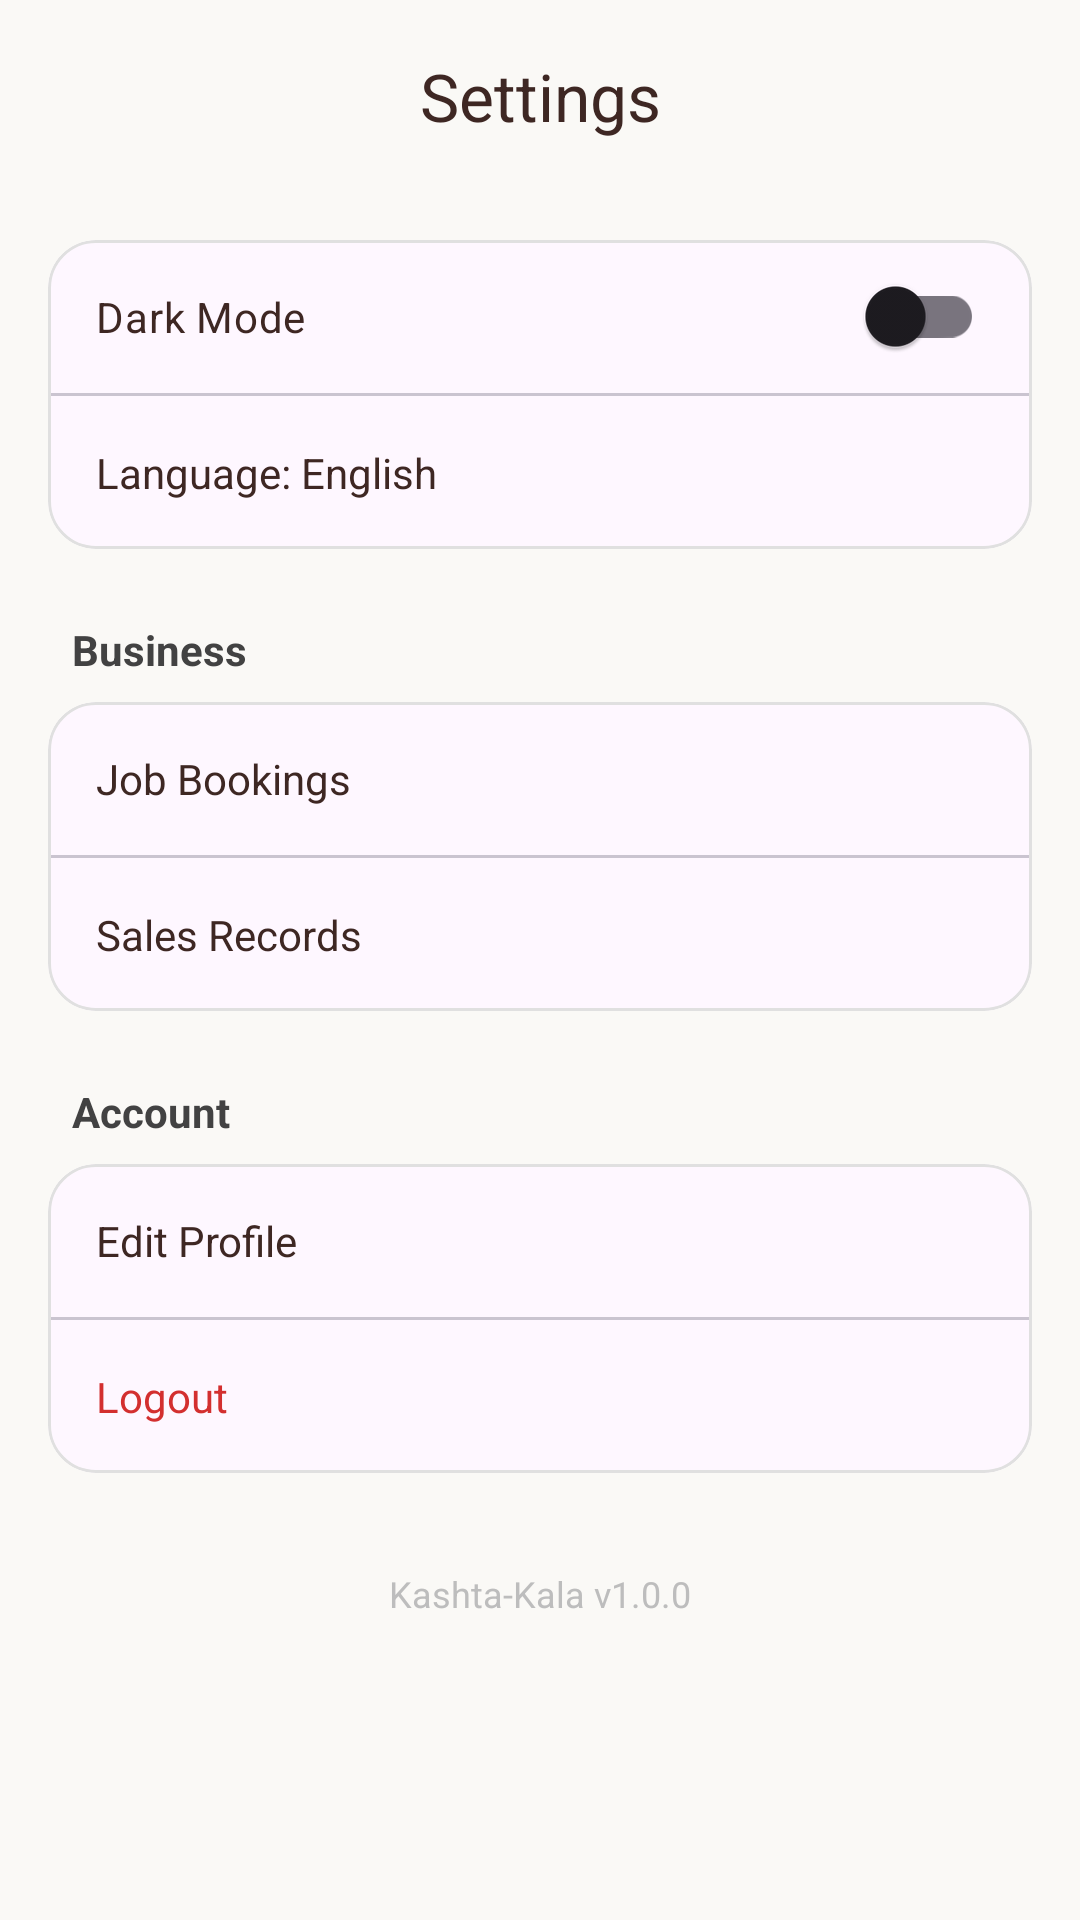

Produce the Android XML layout that renders to this screen, including the resource entries it uses.
<!-- AndroidManifest.xml: application theme Theme.KashtaKala -->
<!-- res/layout/fragment_settings.xml -->
<?xml version="1.0" encoding="utf-8"?>

<androidx.constraintlayout.widget.ConstraintLayout xmlns:android="http://schemas.android.com/apk/res/android"
    xmlns:app="http://schemas.android.com/apk/res-auto"
    android:layout_width="match_parent"
    android:layout_height="match_parent"
    android:background="@color/luxury_cream">

    <com.google.android.material.appbar.MaterialToolbar
        android:id="@+id/toolbar"
        android:layout_width="match_parent"
        android:layout_height="?attr/actionBarSize"
        app:layout_constraintTop_toTopOf="parent"
        app:title="@string/nav_settings"
        app:titleCentered="true"
        app:titleTextColor="@color/luxury_brown" />

    <ScrollView
        android:layout_width="match_parent"
        android:layout_height="0dp"
        app:layout_constraintBottom_toBottomOf="parent"
        app:layout_constraintTop_toBottomOf="@+id/toolbar">

        <LinearLayout
            android:layout_width="match_parent"
            android:layout_height="wrap_content"
            android:orientation="vertical"
            android:padding="16dp">

            <com.google.android.material.card.MaterialCardView
                android:layout_width="match_parent"
                android:layout_height="wrap_content"
                app:cardCornerRadius="16dp"
                app:cardElevation="0dp"
                app:strokeColor="#E0E0E0"
                app:strokeWidth="1dp">

                <LinearLayout
                    android:layout_width="match_parent"
                    android:layout_height="wrap_content"
                    android:orientation="vertical">

                    <com.google.android.material.switchmaterial.SwitchMaterial
                        android:id="@+id/switchDarkMode"
                        android:layout_width="match_parent"
                        android:layout_height="wrap_content"
                        android:padding="16dp"
                        android:text="Dark Mode"
                        android:textColor="@color/luxury_brown" />

                    <com.google.android.material.divider.MaterialDivider
                        android:layout_width="match_parent"
                        android:layout_height="wrap_content" />

                    <TextView
                        android:id="@+id/tvLanguage"
                        android:layout_width="match_parent"
                        android:layout_height="wrap_content"
                        android:background="?attr/selectableItemBackground"
                        android:clickable="true"
                        android:focusable="true"
                        android:padding="16dp"
                        android:text="Language: English"
                        android:textColor="@color/luxury_brown" />

                </LinearLayout>
            </com.google.android.material.card.MaterialCardView>

            <TextView
                android:layout_width="wrap_content"
                android:layout_height="wrap_content"
                android:layout_marginTop="24dp"
                android:layout_marginStart="8dp"
                android:text="Business"
                android:textColor="@color/grey_800"
                android:textSize="14sp"
                android:textStyle="bold" />

            <com.google.android.material.card.MaterialCardView
                android:layout_width="match_parent"
                android:layout_height="wrap_content"
                android:layout_marginTop="8dp"
                app:cardCornerRadius="16dp"
                app:cardElevation="0dp"
                app:strokeColor="#E0E0E0"
                app:strokeWidth="1dp">

                <LinearLayout
                    android:layout_width="match_parent"
                    android:layout_height="wrap_content"
                    android:orientation="vertical">

                    <TextView
                        android:id="@+id/tvBookings"
                        android:layout_width="match_parent"
                        android:layout_height="wrap_content"
                        android:background="?attr/selectableItemBackground"
                        android:clickable="true"
                        android:focusable="true"
                        android:padding="16dp"
                        android:text="Job Bookings"
                        android:textColor="@color/luxury_brown" />

                    <com.google.android.material.divider.MaterialDivider
                        android:layout_width="match_parent"
                        android:layout_height="wrap_content" />

                    <TextView
                        android:id="@+id/tvSelling"
                        android:layout_width="match_parent"
                        android:layout_height="wrap_content"
                        android:background="?attr/selectableItemBackground"
                        android:clickable="true"
                        android:focusable="true"
                        android:padding="16dp"
                        android:text="Sales Records"
                        android:textColor="@color/luxury_brown" />

                </LinearLayout>
            </com.google.android.material.card.MaterialCardView>

            <TextView
                android:layout_width="wrap_content"
                android:layout_height="wrap_content"
                android:layout_marginTop="24dp"
                android:layout_marginStart="8dp"
                android:text="Account"
                android:textColor="@color/grey_800"
                android:textSize="14sp"
                android:textStyle="bold" />

            <com.google.android.material.card.MaterialCardView
                android:layout_width="match_parent"
                android:layout_height="wrap_content"
                android:layout_marginTop="8dp"
                app:cardCornerRadius="16dp"
                app:cardElevation="0dp"
                app:strokeColor="#E0E0E0"
                app:strokeWidth="1dp">

                <LinearLayout
                    android:layout_width="match_parent"
                    android:layout_height="wrap_content"
                    android:orientation="vertical">

                    <TextView
                        android:id="@+id/tvProfile"
                        android:layout_width="match_parent"
                        android:layout_height="wrap_content"
                        android:background="?attr/selectableItemBackground"
                        android:clickable="true"
                        android:focusable="true"
                        android:padding="16dp"
                        android:text="Edit Profile"
                        android:textColor="@color/luxury_brown" />

                    <com.google.android.material.divider.MaterialDivider
                        android:layout_width="match_parent"
                        android:layout_height="wrap_content" />

                    <TextView
                        android:id="@+id/tvLogout"
                        android:layout_width="match_parent"
                        android:layout_height="wrap_content"
                        android:background="?attr/selectableItemBackground"
                        android:clickable="true"
                        android:focusable="true"
                        android:padding="16dp"
                        android:text="Logout"
                        android:textColor="#D32F2F" />

                </LinearLayout>
            </com.google.android.material.card.MaterialCardView>

            <TextView
                android:layout_width="wrap_content"
                android:layout_height="wrap_content"
                android:layout_marginTop="32dp"
                android:layout_gravity="center"
                android:text="Kashta-Kala v1.0.0"
                android:textColor="@color/grey_400"
                android:textSize="12sp" />

        </LinearLayout>
    </ScrollView>

</androidx.constraintlayout.widget.ConstraintLayout>
<!-- resources referenced by this layout -->
<resources>
  <color name="grey_400">#BDBDBD</color>
  <color name="grey_800">#424242</color>
  <color name="luxury_brown">#3E2723</color>
  <color name="luxury_cream">#FAF9F6</color>
  <string name="nav_settings">Settings</string>
  <style name="Theme.KashtaKala" parent="Theme.Material3.DayNight.NoActionBar">
          
          <item name="colorPrimary">@color/luxury_brown</item>
          <item name="colorOnPrimary">@color/white</item>
          <item name="colorPrimaryContainer">@color/luxury_brown</item>
          <item name="colorOnPrimaryContainer">@color/white</item>
  
          
          <item name="colorSecondary">@color/primary_gold</item>
          <item name="colorOnSecondary">@color/black</item>
  
          
          <item name="android:statusBarColor">@color/primary_dark</item>
      </style>
  <color name="white">#FFFFFFFF</color>
  <color name="primary_gold">#D4AF37</color>
  <color name="black">#FF000000</color>
  <color name="primary_dark">#121212</color>
</resources>
